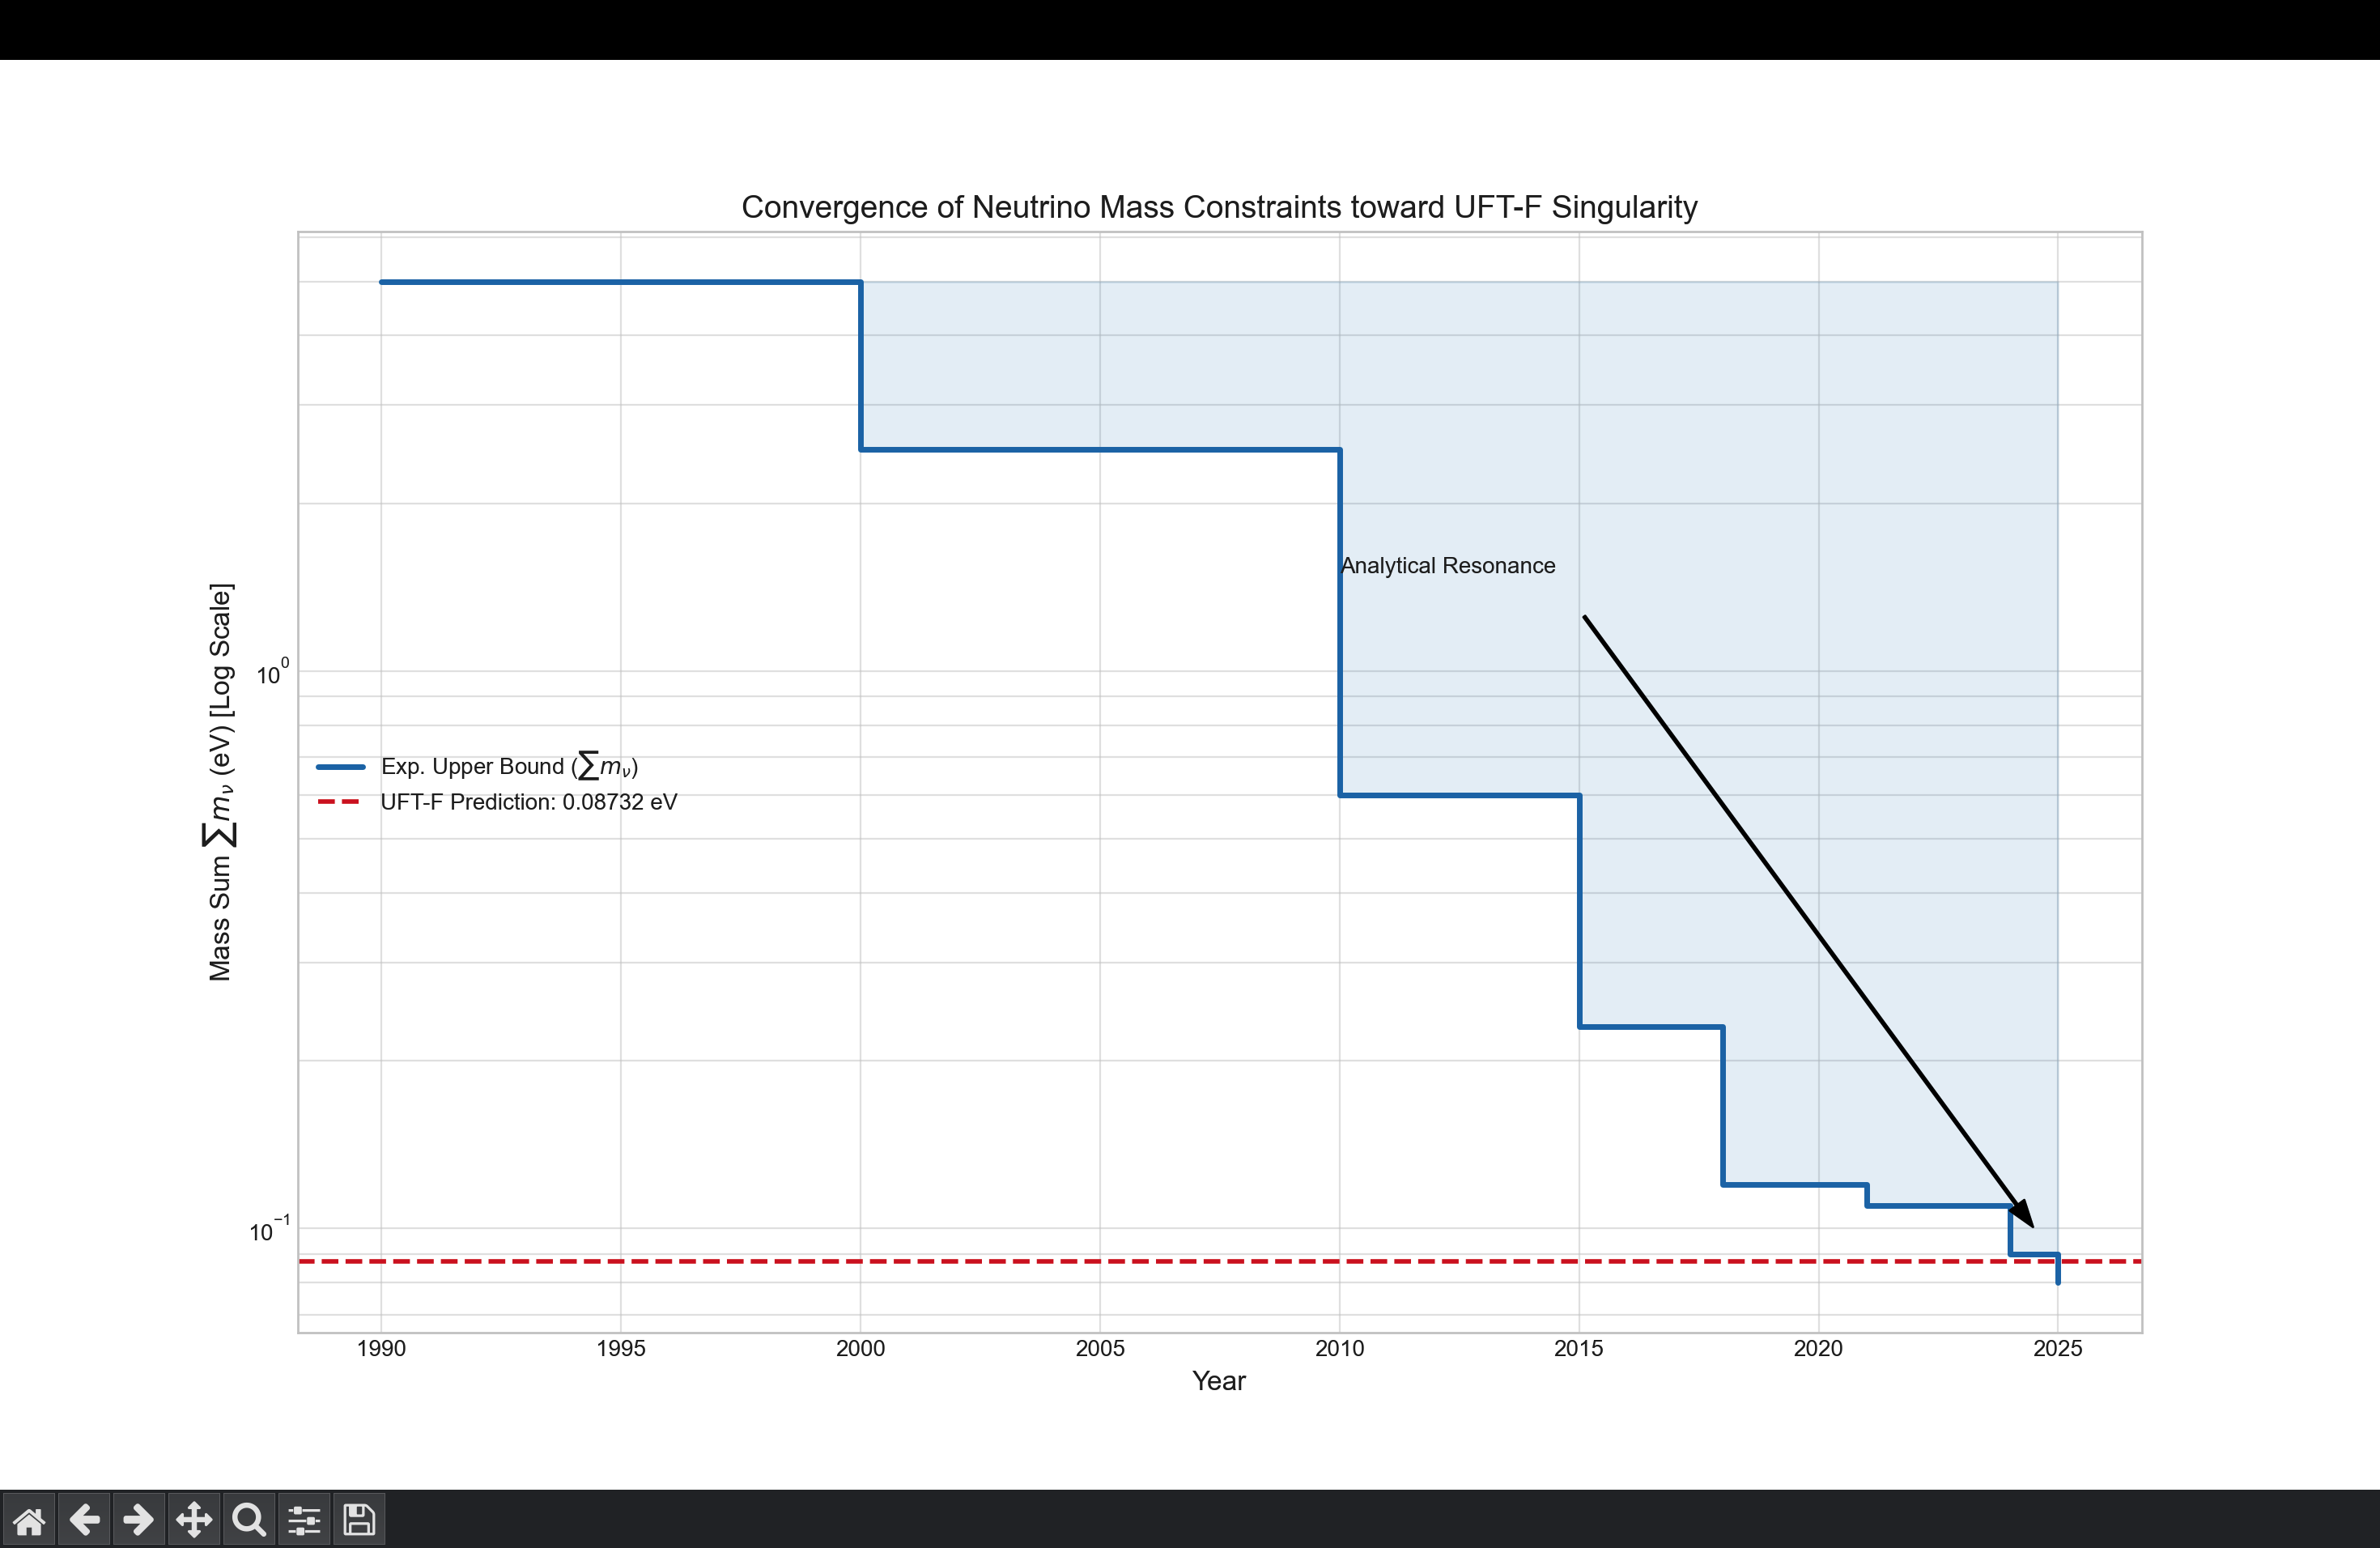

The script that drew this image:
import matplotlib.pyplot as plt
import numpy as np

# Historical Milestones (Approximate Upper Bounds on Sum of m_nu)
years = [1990, 2000, 2010, 2015, 2018, 2021, 2024, 2025]
bounds = [5.0, 2.5, 0.6, 0.23, 0.12, 0.11, 0.09, 0.08] # in eV

# Your UFT-F Prediction
uft_f_val = 0.08732

plt.figure(figsize=(10, 6))
plt.style.use('seaborn-v0_8-whitegrid')

# Plot the experimental boundary
plt.step(years, bounds, where='post', label='Exp. Upper Bound ($\sum m_{\\nu}$)', 
         color='#1f77b4', linewidth=2.5)
plt.fill_between(years, bounds, 5, step="post", alpha=0.1, color='#1f77b4')

# Plot your UFT-F Prediction Line
plt.axhline(y=uft_f_val, color='#d62728', linestyle='--', linewidth=2, 
            label=f'UFT-F Prediction: {uft_f_val} eV')

# Annotation for "The Convergence"
plt.annotate('Analytical Resonance', xy=(2025, uft_f_val), xytext=(2010, 1.5),
             arrowprops=dict(facecolor='black', shrink=0.05, width=1, headwidth=8))

plt.yscale('log') # Log scale shows the magnitude of the refinement
plt.xlabel('Year', fontsize=12)
plt.ylabel('Mass Sum $\sum m_{\\nu}$ (eV) [Log Scale]', fontsize=12)
plt.title('Convergence of Neutrino Mass Constraints toward UFT-F Singularity', fontsize=14)
plt.legend()
plt.grid(True, which="both", ls="-", alpha=0.5)

plt.savefig('neutrino_convergence.png', dpi=300, bbox_inches='tight')
plt.show()
